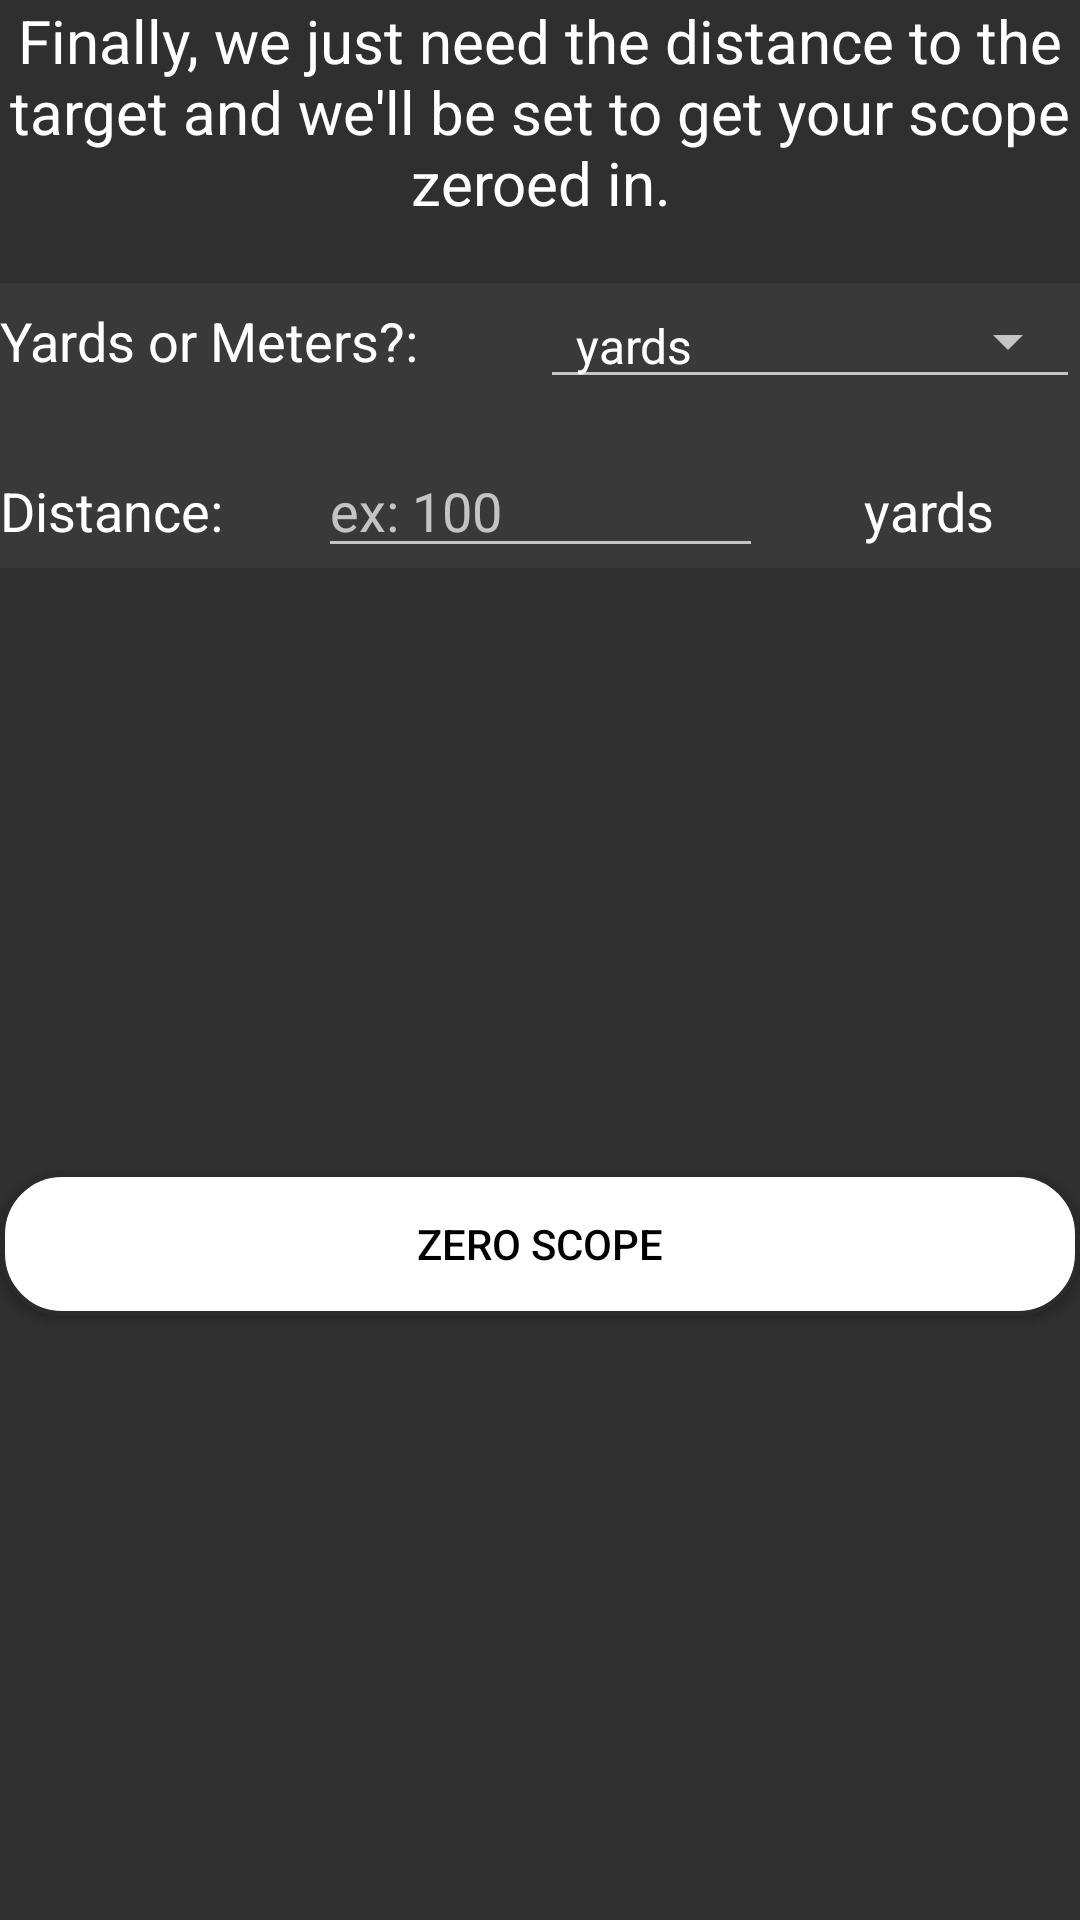

Here is an Android app screen rendered from its layout file. Give the layout XML and the strings, colors and styles it references.
<!-- AndroidManifest.xml: application theme AppTheme -->
<!-- res/layout/distance_fragment.xml -->
<?xml version="1.0" encoding="utf-8"?>
<RelativeLayout xmlns:android="http://schemas.android.com/apk/res/android"
    android:layout_width="match_parent" android:layout_height="match_parent"
    android:background="@color/background">

    <TextView
        android:id="@+id/distance_fragment_welcome_textview"
        android:layout_width="match_parent"
        android:layout_height="wrap_content"
        android:layout_centerHorizontal="true"
        android:textAlignment="center"
        android:textSize="20sp"
        android:textColor="@color/textMain"
        android:text="@string/distance_fragment_welcome"/>

    <LinearLayout
        android:id="@+id/distance_fragment_arguments_layout"
        android:layout_width="match_parent"
        android:layout_height="wrap_content"
        android:orientation="vertical"
        android:layout_below="@id/distance_fragment_welcome_textview"
        android:layout_marginTop="20dp"
        android:background="@color/primaryInputBackground">

        <LinearLayout
            android:layout_width="match_parent"
            android:layout_height="wrap_content"
            android:orientation="horizontal">

            <TextView
                android:id="@+id/distance_fragment_yards_or_meters_textview"
                android:layout_width="match_parent"
                android:layout_height="wrap_content"
                android:layout_weight="1"
                android:layout_gravity="center"
                android:textSize="18sp"
                android:textColor="@color/textMain"
                android:text="@string/distance_fragment_yards_or_meters"/>

            <Spinner
                android:id="@+id/distance_fragment_yards_or_meters"
                android:layout_width="match_parent"
                android:layout_height="wrap_content"
                android:layout_weight="1"
                android:layout_gravity="center"
                android:entries="@array/manual_calc_distance_array"
                style="@style/Widget.AppCompat.Spinner.Underlined"/>

        </LinearLayout>

        <LinearLayout
            android:layout_width="match_parent"
            android:layout_height="wrap_content"
            android:orientation="horizontal"
            android:layout_marginTop="15dp">

            <TextView
                android:layout_width="match_parent"
                android:layout_height="wrap_content"
                android:layout_weight="1.2"
                android:textSize="18sp"
                android:textColor="@color/textMain"
                android:text="@string/distance_fragment_distance"/>

            <EditText
                android:id="@+id/distance_fragment_distance_edit_text"
                android:focusable="true"
                android:focusableInTouchMode="true"
                android:layout_width="match_parent"
                android:layout_height="wrap_content"
                android:height="40dp"
                android:layout_weight="1"
                android:inputType="numberDecimal"
                android:imeOptions="actionDone"
                android:singleLine="true"
                android:maxLength="8"
                android:hint="@string/manual_calc_distance_hint"/>

            <TextView
                android:id="@+id/distance_fragment_unit_edit_text"
                android:layout_width="match_parent"
                android:layout_height="wrap_content"
                android:layout_weight="1.2"
                android:layout_marginStart="5dp"
                android:textColor="@color/textMain"
                android:textSize="18sp"
                android:textAlignment="center"
                android:text="@string/distance_fragment_yards_meters"/>

        </LinearLayout>

    </LinearLayout>

    <RelativeLayout
        android:layout_width="match_parent"
        android:layout_height="wrap_content"
        android:layout_alignParentBottom="true"
        android:layout_below="@id/distance_fragment_arguments_layout">

        <Button
            android:id="@+id/distance_fragment_next_button"
            android:layout_width="match_parent"
            android:layout_height="wrap_content"
            android:layout_centerInParent="true"
            style="@style/AppTheme.RoundedCornerButton"
            android:foreground="?attr/selectableItemBackground"
            android:textColor="@color/textBlack"
            android:text="@string/distance_fragment_zero_scope"/>

    </RelativeLayout>

</RelativeLayout>
<!-- resources referenced by this layout -->
<resources>
  <string-array name="manual_calc_distance_array">
          <item>yards</item>
          <item>meters</item>
      </string-array>
  <color name="background">#2F2F2F</color>
  <color name="primaryInputBackground">#393939</color>
  <color name="textBlack">#000</color>
  <color name="textMain">#FFF</color>
  <string name="distance_fragment_distance">Distance: </string>
  <string name="distance_fragment_welcome">Finally, we just need the distance to the target and we\'ll be set to get your scope zeroed in.</string>
  <string name="distance_fragment_yards_meters">yards</string>
  <string name="distance_fragment_yards_or_meters">Yards or Meters?: </string>
  <string name="distance_fragment_zero_scope">Zero Scope</string>
  <string name="manual_calc_distance_hint">ex: 100</string>
  <style name="AppTheme.RoundedCornerButton" parent="Widget.AppCompat.Button.Colored">
          <item name="android:background">@drawable/rounded_btn_white</item>
      </style>
  <style name="AppTheme" parent="Theme.AppCompat">
          
          <item name="colorPrimary">@color/colorPrimary</item>
          <item name="colorPrimaryDark">@color/colorPrimaryDark</item>
          <item name="colorAccent">@color/colorAccent</item>
          <item name="android:statusBarColor">@color/colorPrimary</item>
      </style>
  <!-- drawable rounded_btn_white (drawable) -->
  <?xml version="1.0" encoding="utf-8"?>
  <shape
      xmlns:android="http://schemas.android.com/apk/res/android"
      android:shape="rectangle">
  
      <solid android:color="#FFF"/>
  
      <corners android:radius="20dp"/>
  
      <stroke android:color="#2b2b2b"
          android:width="1.5dp"/>
  
  </shape>
  <color name="colorPrimary">#2B2B2B</color>
  <color name="colorPrimaryDark">#303F9F</color>
  <color name="colorAccent">#FF4081</color>
</resources>
